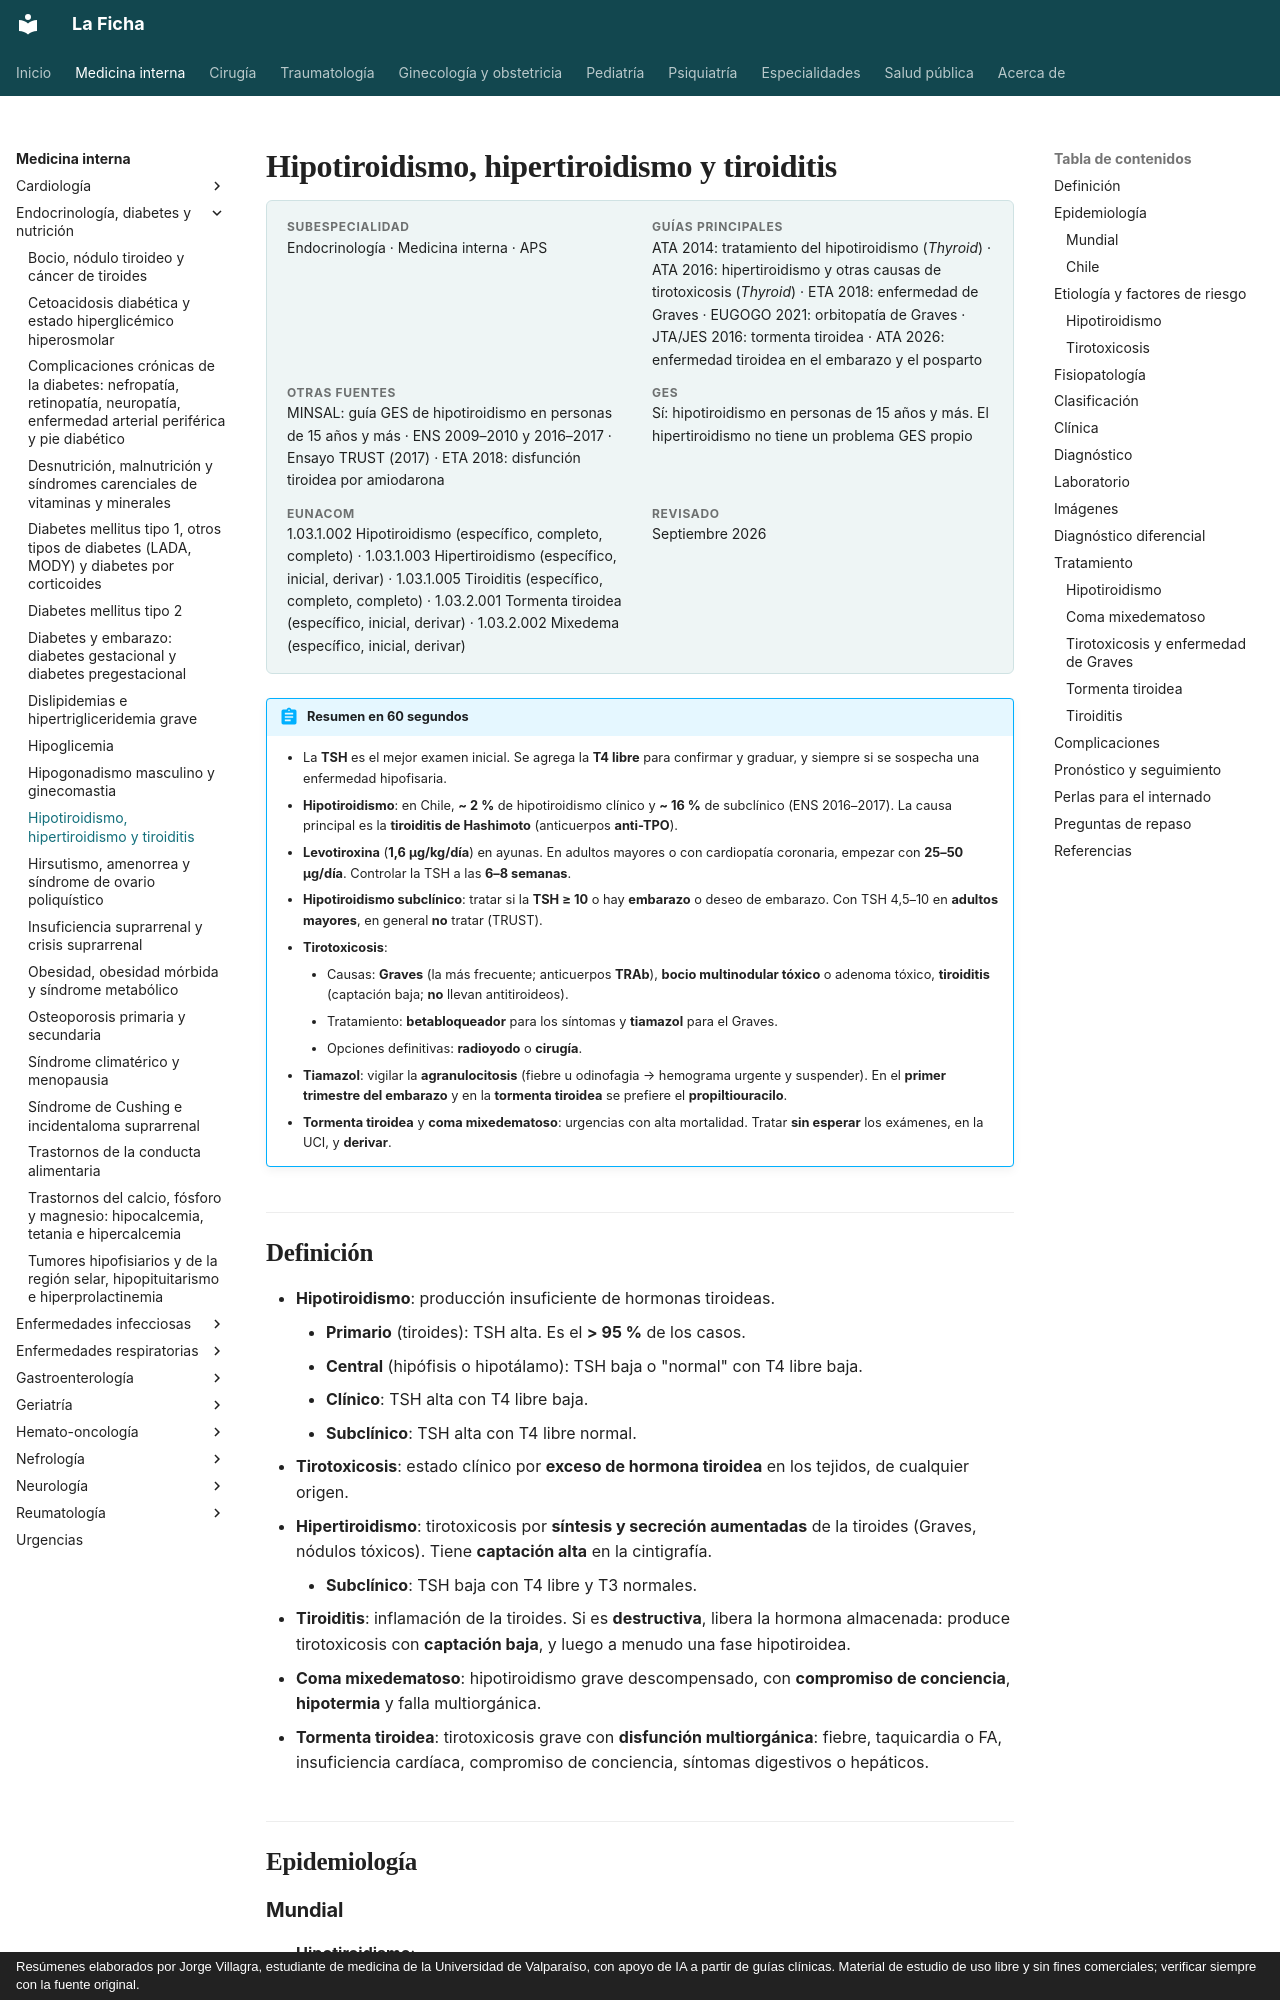

repository: jorgevillagrareyes-dotcom/Medicina-interna · page: endocrinologia/hipotiroidismo-e-hipertiroidismo.html · generator: mkdocs · copyright: Resúmenes elaborados por Jorge Villagra, estudiante de medicina de la Universidad de Valparaíso, con apoyo de IA a partir de guías clínicas. Material de estudio de uso libre y sin fines comerciales; verificar siempre con la fuente original.

---
tags:
  - Endocrinología
  - GES
  - Frecuente en sala
  - Urgencia
---

# Hipotiroidismo, hipertiroidismo y tiroiditis

<div class="ficha" markdown>

**Subespecialidad**
Endocrinología · Medicina interna · APS

**Guías principales**
ATA 2014: tratamiento del hipotiroidismo (*Thyroid*) · ATA 2016: hipertiroidismo y otras causas de tirotoxicosis (*Thyroid*) · ETA 2018: enfermedad de Graves · EUGOGO 2021: orbitopatía de Graves · JTA/JES 2016: tormenta tiroidea · ATA 2026: enfermedad tiroidea en el embarazo y el posparto

**Otras fuentes**
MINSAL: guía GES de hipotiroidismo en personas de 15 años y más · ENS 2009–2010 y 2016–2017 · Ensayo TRUST (2017) · ETA 2018: disfunción tiroidea por amiodarona

**GES**
Sí: hipotiroidismo en personas de 15 años y más. El hipertiroidismo no tiene un problema GES propio

**EUNACOM**
1.03.1.002 Hipotiroidismo (específico, completo, completo) · 1.03.1.003 Hipertiroidismo (específico, inicial, derivar) · 1.03.1.005 Tiroiditis (específico, completo, completo) · 1.03.2.001 Tormenta tiroidea (específico, inicial, derivar) · 1.03.2.002 Mixedema (específico, inicial, derivar)

**Revisado**
Septiembre 2026

</div>

!!! abstract "Resumen en 60 segundos"
    - La **TSH** es el mejor examen inicial. Se agrega la **T4 libre** para confirmar y graduar, y siempre si se sospecha una enfermedad hipofisaria.
    - **Hipotiroidismo**: en Chile, **~ 2 %** de hipotiroidismo clínico y **~ 16 %** de subclínico (ENS 2016–2017). La causa principal es la **tiroiditis de Hashimoto** (anticuerpos **anti-TPO**).
    - **Levotiroxina** (**1,6 µg/kg/día**) en ayunas. En adultos mayores o con cardiopatía coronaria, empezar con **25–50 µg/día**. Controlar la TSH a las **6–8 semanas**.
    - **Hipotiroidismo subclínico**: tratar si la **TSH ≥ 10** o hay **embarazo** o deseo de embarazo. Con TSH 4,5–10 en **adultos mayores**, en general **no** tratar (TRUST).
    - **Tirotoxicosis**:
        - Causas: **Graves** (la más frecuente; anticuerpos **TRAb**), **bocio multinodular tóxico** o adenoma tóxico, **tiroiditis** (captación baja; **no** llevan antitiroideos).
        - Tratamiento: **betabloqueador** para los síntomas y **tiamazol** para el Graves.
        - Opciones definitivas: **radioyodo** o **cirugía**.
    - **Tiamazol**: vigilar la **agranulocitosis** (fiebre u odinofagia → hemograma urgente y suspender). En el **primer trimestre del embarazo** y en la **tormenta tiroidea** se prefiere el **propiltiouracilo**.
    - **Tormenta tiroidea** y **coma mixedematoso**: urgencias con alta mortalidad. Tratar **sin esperar** los exámenes, en la UCI, y **derivar**.

## Definición

- **Hipotiroidismo**: producción insuficiente de hormonas tiroideas.
    - **Primario** (tiroides): TSH alta. Es el **> 95 %** de los casos.
    - **Central** (hipófisis o hipotálamo): TSH baja o "normal" con T4 libre baja.
    - **Clínico**: TSH alta con T4 libre baja.
    - **Subclínico**: TSH alta con T4 libre normal.
- **Tirotoxicosis**: estado clínico por **exceso de hormona tiroidea** en los tejidos, de cualquier origen.
- **Hipertiroidismo**: tirotoxicosis por **síntesis y secreción aumentadas** de la tiroides (Graves, nódulos tóxicos). Tiene **captación alta** en la cintigrafía.
    - **Subclínico**: TSH baja con T4 libre y T3 normales.
- **Tiroiditis**: inflamación de la tiroides. Si es **destructiva**, libera la hormona almacenada: produce tirotoxicosis con **captación baja**, y luego a menudo una fase hipotiroidea.
- **Coma mixedematoso**: hipotiroidismo grave descompensado, con **compromiso de conciencia**, **hipotermia** y falla multiorgánica.
- **Tormenta tiroidea**: tirotoxicosis grave con **disfunción multiorgánica**: fiebre, taquicardia o FA, insuficiencia cardíaca, compromiso de conciencia, síntomas digestivos o hepáticos.

## Epidemiología
